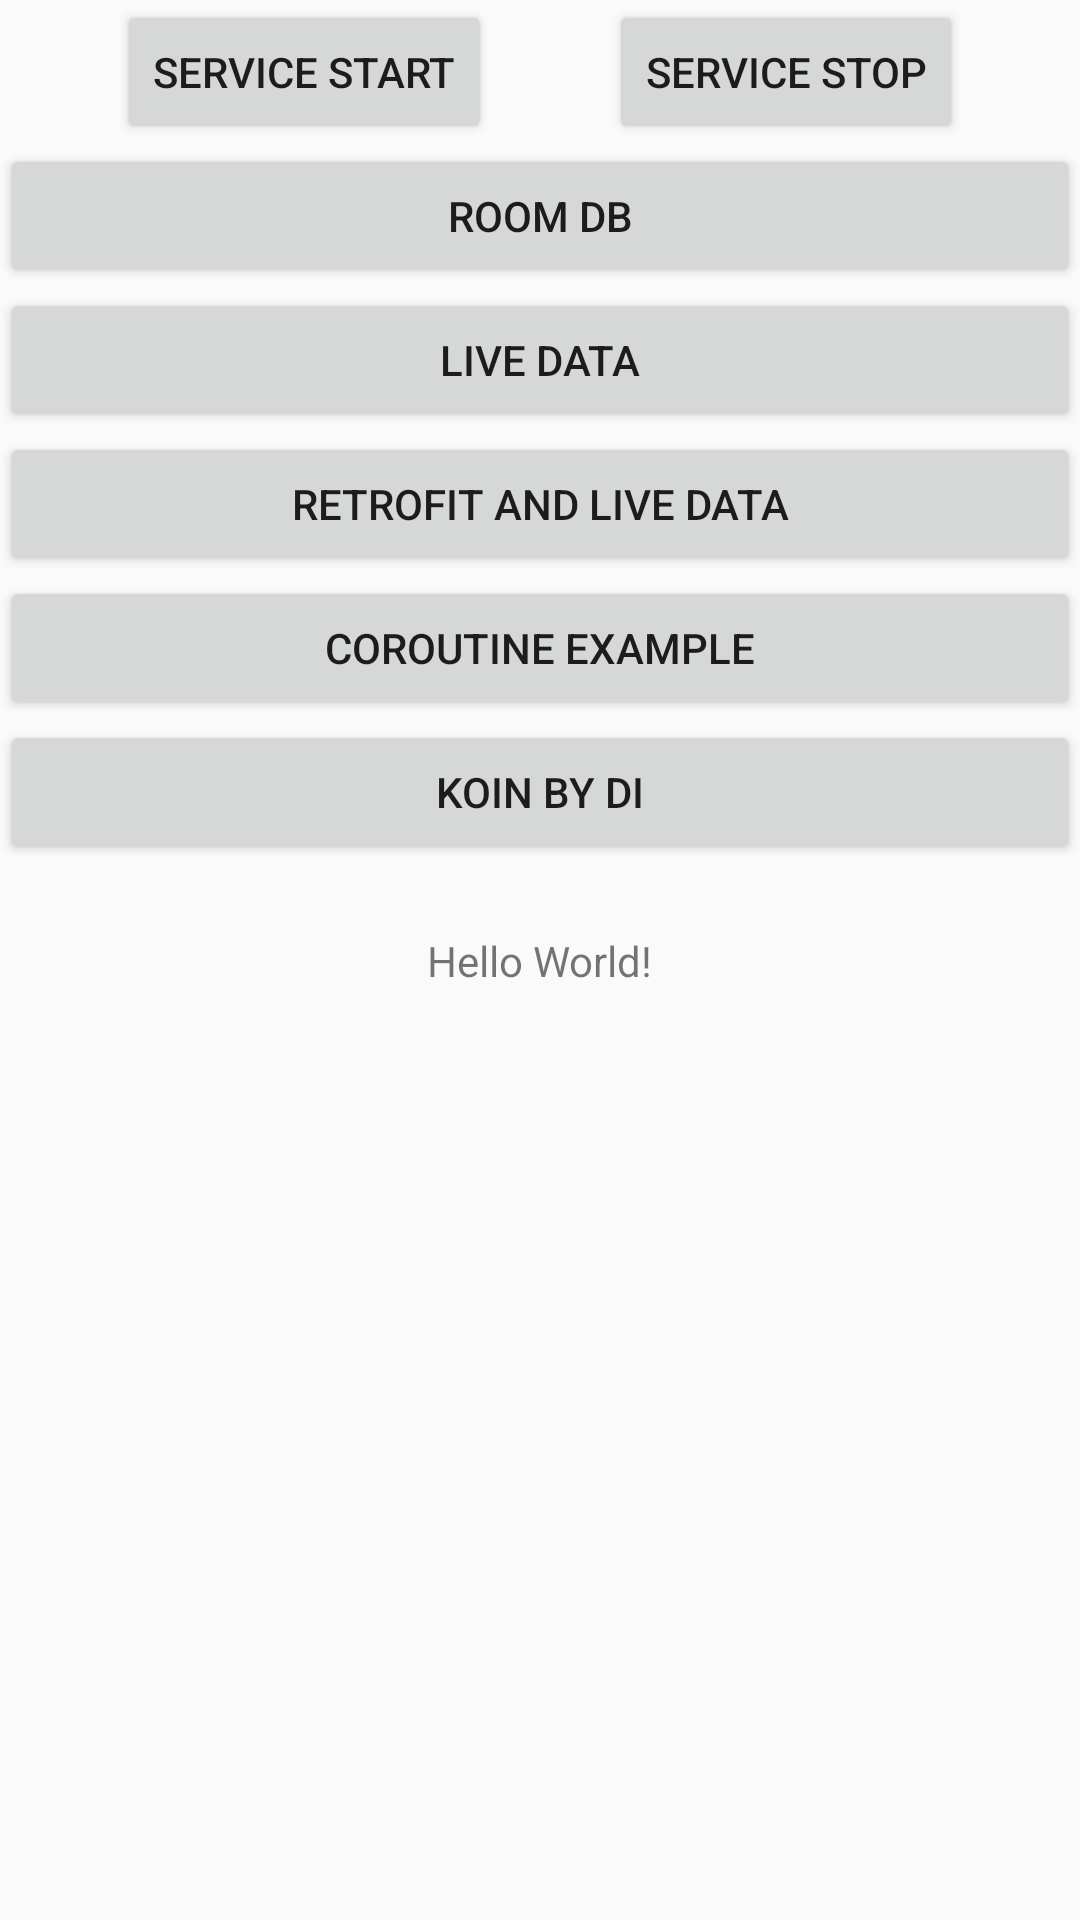

This screen was rendered from an Android layout file. Write that file and the resources it references.
<!-- AndroidManifest.xml: application theme AppTheme -->
<!-- res/layout/content_main.xml -->
<?xml version="1.0" encoding="utf-8"?>
<androidx.constraintlayout.widget.ConstraintLayout
        xmlns:android="http://schemas.android.com/apk/res/android"
        xmlns:tools="http://schemas.android.com/tools"
        xmlns:app="http://schemas.android.com/apk/res-auto"
        android:layout_width="match_parent"
        android:layout_height="match_parent"
        app:layout_behavior="@string/appbar_scrolling_view_behavior"
        tools:showIn="@layout/activity_main"
        tools:context=".MainActivity">

    <TextView
            android:id="@+id/txt_main"
            android:layout_width="wrap_content"
            android:layout_height="wrap_content"
            android:text="Hello World!"
            app:layout_constraintBottom_toBottomOf="parent"
            app:layout_constraintLeft_toLeftOf="parent"
            app:layout_constraintRight_toRightOf="parent"
            app:layout_constraintTop_toTopOf="parent"/>

    <Button
            android:id="@+id/btn_start"
            android:layout_width="wrap_content"
            android:layout_height="wrap_content"
            android:text="@string/start"
            app:layout_constraintTop_toTopOf="parent"
            app:layout_constraintLeft_toLeftOf="parent"
            app:layout_constraintRight_toLeftOf="@id/btn_stop"
            app:layout_constraintBottom_toTopOf="@id/btn_room"/>

    <Button
            android:id="@+id/btn_stop"
            android:layout_width="wrap_content"
            android:layout_height="wrap_content"
            android:text="@string/stop"
            app:layout_constraintTop_toTopOf="parent"
            app:layout_constraintRight_toRightOf="parent"
            app:layout_constraintLeft_toRightOf="@id/btn_start"/>

    <Button
            android:id="@+id/btn_room"
            android:layout_width="match_parent"
            android:layout_height="wrap_content"
            android:text="@string/room_db"
            app:layout_constraintTop_toBottomOf="@id/btn_start"
            app:layout_constraintBottom_toTopOf="@id/btn_liveData"
            app:layout_constraintLeft_toLeftOf="parent"/>

    <Button
            android:id="@+id/btn_liveData"
            android:layout_width="match_parent"
            android:layout_height="wrap_content"
            android:text="@string/live_data"
            app:layout_constraintTop_toBottomOf="@id/btn_room"
            app:layout_constraintBottom_toTopOf="@id/btn_retrofit"
            app:layout_constraintLeft_toLeftOf="parent"/>

    <Button
            android:id="@+id/btn_retrofit"
            android:layout_width="match_parent"
            android:layout_height="wrap_content"
            android:text="@string/retrofit"
            app:layout_constraintTop_toBottomOf="@id/btn_liveData"
            app:layout_constraintLeft_toLeftOf="parent"/>

    <Button
            android:id="@+id/btn_coroutine"
            android:layout_width="match_parent"
            android:layout_height="wrap_content"
            android:text="@string/coroutine"
            app:layout_constraintTop_toBottomOf="@id/btn_retrofit"
            app:layout_constraintLeft_toLeftOf="parent"/>

    <Button
            android:id="@+id/btn_koin"
            android:layout_width="match_parent"
            android:layout_height="wrap_content"
            android:text="@string/koin"
            app:layout_constraintTop_toBottomOf="@id/btn_coroutine"
            app:layout_constraintLeft_toLeftOf="parent"/>

</androidx.constraintlayout.widget.ConstraintLayout>
<!-- res/layout/activity_main.xml (included above) -->
<?xml version="1.0" encoding="utf-8"?>
<androidx.coordinatorlayout.widget.CoordinatorLayout
        xmlns:android="http://schemas.android.com/apk/res/android"
        xmlns:app="http://schemas.android.com/apk/res-auto"
        xmlns:tools="http://schemas.android.com/tools"
        android:layout_width="match_parent"
        android:layout_height="match_parent"
        tools:context=".MainActivity">

    <com.google.android.material.appbar.AppBarLayout
            android:layout_height="wrap_content"
            android:layout_width="match_parent"
            android:theme="@style/AppTheme.AppBarOverlay">

        <androidx.appcompat.widget.Toolbar
                android:id="@+id/toolbar"
                android:layout_width="match_parent"
                android:layout_height="?attr/actionBarSize"
                android:background="?attr/colorPrimary"
                app:popupTheme="@style/AppTheme.PopupOverlay"/>

    </com.google.android.material.appbar.AppBarLayout>

    <include android:id="@+id/inc_main" layout="@layout/content_main"/>

    <com.google.android.material.floatingactionbutton.FloatingActionButton
            android:id="@+id/fab"
            android:layout_width="wrap_content"
            android:layout_height="wrap_content"
            android:layout_gravity="bottom|end"
            android:layout_margin="@dimen/fab_margin"
            app:srcCompat="@android:drawable/ic_dialog_email"/>

</androidx.coordinatorlayout.widget.CoordinatorLayout>
<!-- resources referenced by this layout -->
<resources>
  <dimen name="fab_margin">16dp</dimen>
  <string name="coroutine">Coroutine Example</string>
  <string name="koin">koin by DI</string>
  <string name="live_data">Live Data</string>
  <string name="retrofit">Retrofit And Live Data</string>
  <string name="room_db">Room DB</string>
  <string name="start">Service Start</string>
  <string name="stop">Service Stop</string>
  <style name="AppTheme.AppBarOverlay" parent="ThemeOverlay.AppCompat.Dark.ActionBar" />
  <style name="AppTheme.PopupOverlay" parent="ThemeOverlay.AppCompat.Light" />
  <style name="AppTheme" parent="Theme.AppCompat.Light.DarkActionBar">
          
          <item name="colorPrimary">@color/colorPrimary</item>
          <item name="colorPrimaryDark">@color/colorPrimaryDark</item>
          <item name="colorAccent">@color/colorAccent</item>
      </style>
  <!-- not gathered from this repository: default colours our renderer supplied (Android Studio template values) -->
  <color name="colorPrimary">#FF6200EE</color>
  <color name="colorPrimaryDark">#FF3700B3</color>
  <color name="colorAccent">#FF03DAC5</color>
</resources>
